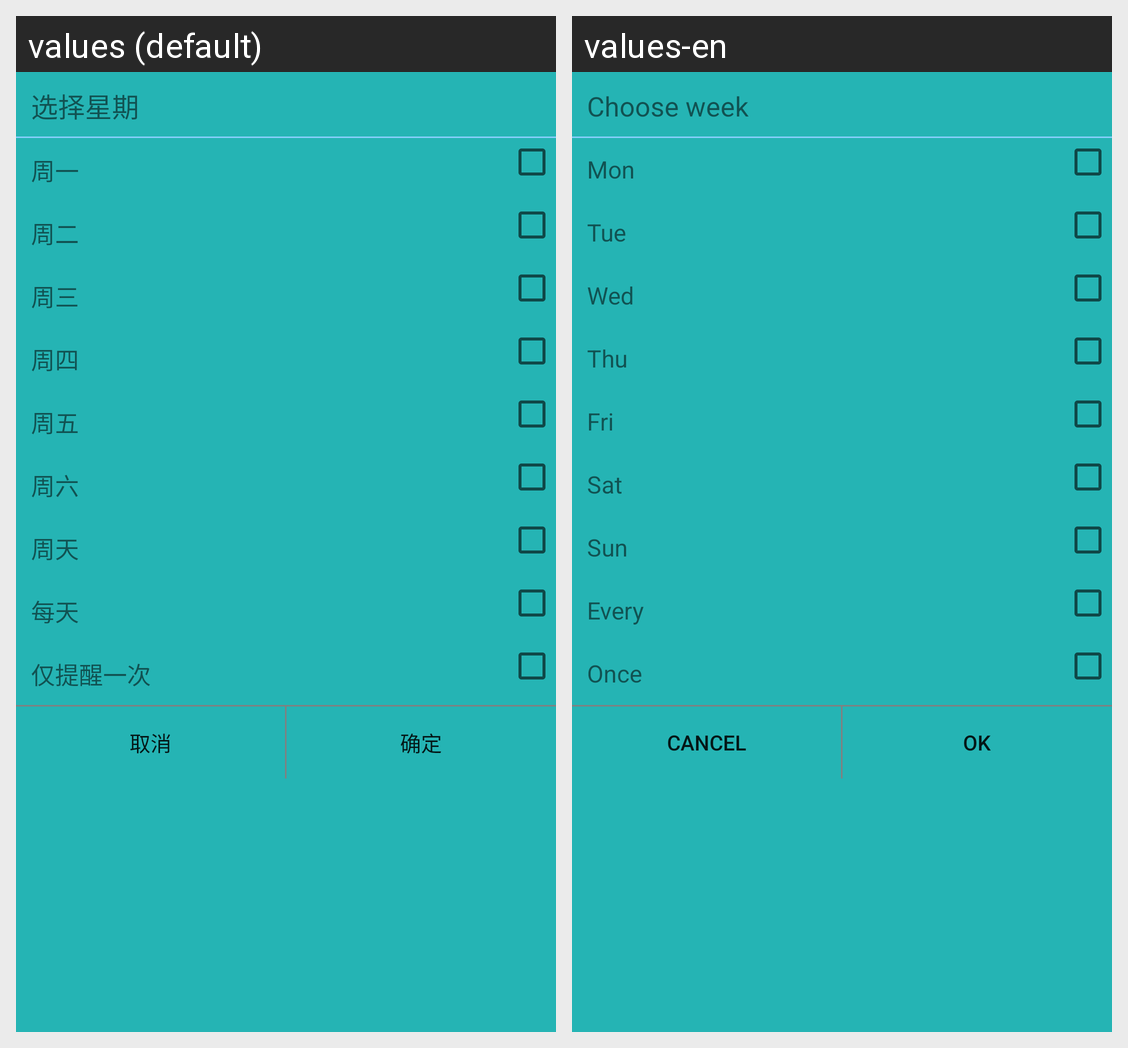

This grid shows one Android layout under two languages. Give, for every string resource on the screen, its name, the default text and each shown locale's text.
Android screen res/layout/fragment_dialog_mutichoice.xml rendered under 2 locales, left to right: values (default), values-en. Device: Nexus 5 (rendered at 1080×1920; each locale shown at half size, 540×960, under a caption strip naming it); theme AppTheme.
Strings drawn on this screen, with the default value and each locale's value (text and hints the layout hard-codes, and strings that could not be matched under every locale, appear in the picture but are not listed):

ChooseWeek
  values: 选择星期
  values-en: Choose week

Mon
  values: 周一
  values-en: Mon

Tue
  values: 周二
  values-en: Tue

Wed
  values: 周三
  values-en: Wed

Thu
  values: 周四
  values-en: Thu

Fri
  values: 周五
  values-en: Fri

Sat
  values: 周六
  values-en: Sat

Sun
  values: 周天
  values-en: Sun

Every
  values: 每天
  values-en: Every

Never
  values: 仅提醒一次
  values-en: Once

cancel
  values: 取消
  values-en: Cancel

ok
  values: 确定
  values-en: Ok
